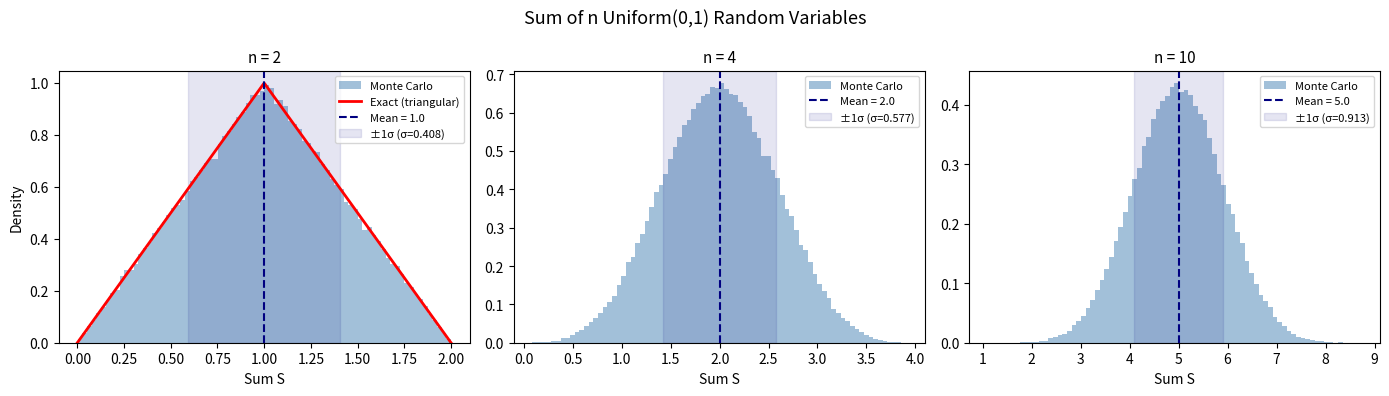

Here is the Python script that generated this plot:
"""
Lecture 01 — Sum of Uniform Random Variables (Irwin-Hall Distribution)
=======================================================================
Topic:
    When you add n independent Uniform(0,1) random variables together, the
    resulting distribution is called the Irwin-Hall distribution. This script:

    1. Derives and plots the *exact* analytical PDF for n=2 (a triangle).
    2. Uses Monte Carlo simulation to verify the result for n=2, 4, and 10.
    3. Illustrates the Central Limit Theorem (CLT): as n grows, the sum
       increasingly resembles a Normal distribution.

Finance relevance:
    - Random walks and asset-return models often aggregate many small,
      independent shocks. Understanding how sums of random variables behave
      is foundational to option pricing, risk modelling, and portfolio theory.
    - Monte Carlo simulation is one of the most widely used tools in
      quantitative finance (VaR, option pricing, stress testing).

Key concepts:
    - Convolution of PDFs
    - Irwin-Hall distribution
    - Central Limit Theorem (CLT)
    - Monte Carlo method
"""

import numpy as np
import matplotlib.pyplot as plt
from scipy.stats import uniform  # available if needed for further extensions


# ─────────────────────────────────────────────────────────────────────────────
# 1. Analytical triangular PDF for sum of two Uniform(0,1) variables
# ─────────────────────────────────────────────────────────────────────────────

def triangular_pdf(s: np.ndarray) -> np.ndarray:
    """
    Exact PDF of S = X1 + X2 where X1, X2 ~ Uniform(0, 1) i.i.d.

    Derivation (convolution):
        f_S(s) = integral_{-inf}^{inf} f_X(x) * f_X(s - x) dx

        Since each f_X is 1 on [0,1] and 0 elsewhere, the integrand is 1
        only when both x in [0,1] and (s-x) in [0,1], i.e. x in [max(0,s-1),
        min(1,s)]. Evaluating the length of that interval gives:

            f_S(s) = s         for 0 <= s <= 1   (rising ramp)
            f_S(s) = 2 - s     for 1 <  s <= 2   (falling ramp)
            f_S(s) = 0         otherwise

        The result is a symmetric triangle on [0, 2] with peak f_S(1) = 1.
        This is the Irwin-Hall PDF for n=2.

    Parameters
    ----------
    s : np.ndarray
        Array of evaluation points (typically linspace over [0, 2]).

    Returns
    -------
    np.ndarray
        PDF values at each point in s.
    """
    pdf = np.zeros_like(s, dtype=float)  # start with zeros (handles tails automatically)

    # Rising ramp: probability mass accumulates linearly as s increases from 0 to 1
    mask1 = (s >= 0) & (s <= 1)
    pdf[mask1] = s[mask1]

    # Falling ramp: probability mass decreases linearly as s goes from 1 to 2
    mask2 = (s > 1) & (s <= 2)
    pdf[mask2] = 2.0 - s[mask2]

    return pdf


# ─────────────────────────────────────────────────────────────────────────────
# 2. Monte Carlo verification
# ─────────────────────────────────────────────────────────────────────────────

def simulate_uniform_sum(n_vars: int, n_samples: int = 100_000,
                         seed: int = 42) -> np.ndarray:
    """
    Simulate the sum S = X_1 + X_2 + ... + X_n, each X_i ~ Uniform(0, 1).

    Monte Carlo idea:
        Instead of computing the PDF analytically (which is hard for large n),
        we draw many random samples and let the empirical histogram approximate
        the true density. With enough samples, the histogram converges to the
        PDF by the Law of Large Numbers.

    Irwin-Hall properties (exact, for any n):
        Mean:     E[S] = n / 2
        Variance: Var[S] = n / 12
        Std dev:  σ = sqrt(n / 12)

    CLT implication:
        As n → ∞, (S - n/2) / sqrt(n/12)  →  N(0, 1) in distribution.
        Even for n=10, the histogram looks nearly Gaussian.

    Parameters
    ----------
    n_vars : int
        Number of Uniform(0,1) variables to sum (the 'n' in Irwin-Hall).
    n_samples : int
        Number of Monte Carlo draws (more = smoother histogram).
    seed : int
        Random seed for reproducibility.

    Returns
    -------
    np.ndarray
        1-D array of length n_samples, each entry is one realisation of S.
    """
    rng = np.random.default_rng(seed)  # modern NumPy RNG (preferred over np.random.seed)

    # Draw an (n_samples × n_vars) matrix of independent Uniform(0,1) values,
    # then sum across columns to get one S value per row.
    samples = rng.uniform(0, 1, size=(n_samples, n_vars))
    return samples.sum(axis=1)  # shape: (n_samples,)


# ─────────────────────────────────────────────────────────────────────────────
# 3. Plot: analytical vs Monte Carlo for n = 2, 4, 10
# ─────────────────────────────────────────────────────────────────────────────

# Three side-by-side panels, one per value of n
fig, axes = plt.subplots(1, 3, figsize=(14, 4))
fig.suptitle("Sum of n Uniform(0,1) Random Variables", fontsize=13)

for ax, n in zip(axes, [2, 4, 10]):

    # ── Monte Carlo simulation ──────────────────────────────────────────────
    samples = simulate_uniform_sum(n_vars=n, n_samples=200_000)

    # density=True rescales the histogram so its area = 1, making it a valid
    # empirical PDF that can be compared directly with the analytical curve.
    ax.hist(samples, bins=80, density=True, alpha=0.5, color='steelblue',
            label='Monte Carlo')

    # ── Theoretical moments from the Irwin-Hall distribution ────────────────
    theo_mean = n / 2            # E[S] = n * E[X] = n * 0.5
    theo_std  = np.sqrt(n / 12)  # Var[S] = n * Var[X] = n * 1/12  →  σ = sqrt(n/12)

    # ── Exact analytical PDF overlay (only tractable to plot for n=2) ───────
    if n == 2:
        s_vals = np.linspace(0, 2, 500)  # dense grid over the support [0, 2]
        ax.plot(s_vals, triangular_pdf(s_vals), 'r-', lw=2,
                label='Exact (triangular)')
        # The red line should sit perfectly on top of the blue histogram,
        # confirming that the Monte Carlo correctly recovers the true PDF.

    # ── Annotate mean and ±1σ band ──────────────────────────────────────────
    # Dashed vertical line at the theoretical mean
    ax.axvline(theo_mean, color='navy', linestyle='--', lw=1.5,
               label=f'Mean = {theo_mean:.1f}')

    # Shaded band: one standard deviation either side of the mean.
    # In finance, the ±1σ band is analogous to a 68% confidence interval
    # or a rough 1-day VaR region under a Normal approximation.
    ax.axvspan(theo_mean - theo_std, theo_mean + theo_std,
               alpha=0.1, color='navy', label=f'±1σ (σ={theo_std:.3f})')

    # ── Labels ──────────────────────────────────────────────────────────────
    ax.set_title(f'n = {n}', fontsize=11)
    ax.set_xlabel('Sum S')
    ax.set_ylabel('Density' if n == 2 else '')  # only label the leftmost y-axis
    ax.legend(fontsize=8)

plt.tight_layout()

# Save to disk so the figure can be included in notes / the repo
plt.savefig('uniform_sum_distributions.png', dpi=150, bbox_inches='tight')
plt.show()
